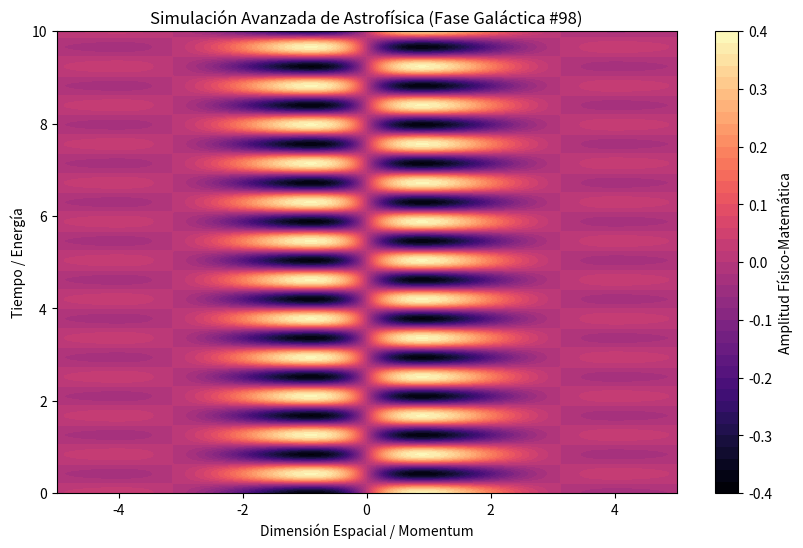

This figure's Python source:
%matplotlib inline
# Simulación Galáctica: Astrofísica - Variante 98
import numpy as np
import matplotlib.pyplot as plt

# Parámetros Físicos Aleatorios
param_1 = 1.005
param_2 = 7.482
param_3 = 0.798

t = np.linspace(0, 10, 500)
x = np.linspace(-5, 5, 500)
X, T = np.meshgrid(x, t)

# Ecuación Base (Avanzada)
Z = np.sin(X * param_1) * np.cos(T * param_2) * np.exp(-np.abs(X) * param_3)

plt.figure(figsize=(10, 6))
plt.contourf(X, T, Z, 50, cmap='magma')
plt.colorbar(label='Amplitud Físico-Matemática')
plt.title(r'Simulación Avanzada de Astrofísica (Fase Galáctica #98)')
plt.xlabel('Dimensión Espacial / Momentum')
plt.ylabel('Tiempo / Energía')
plt.show()
